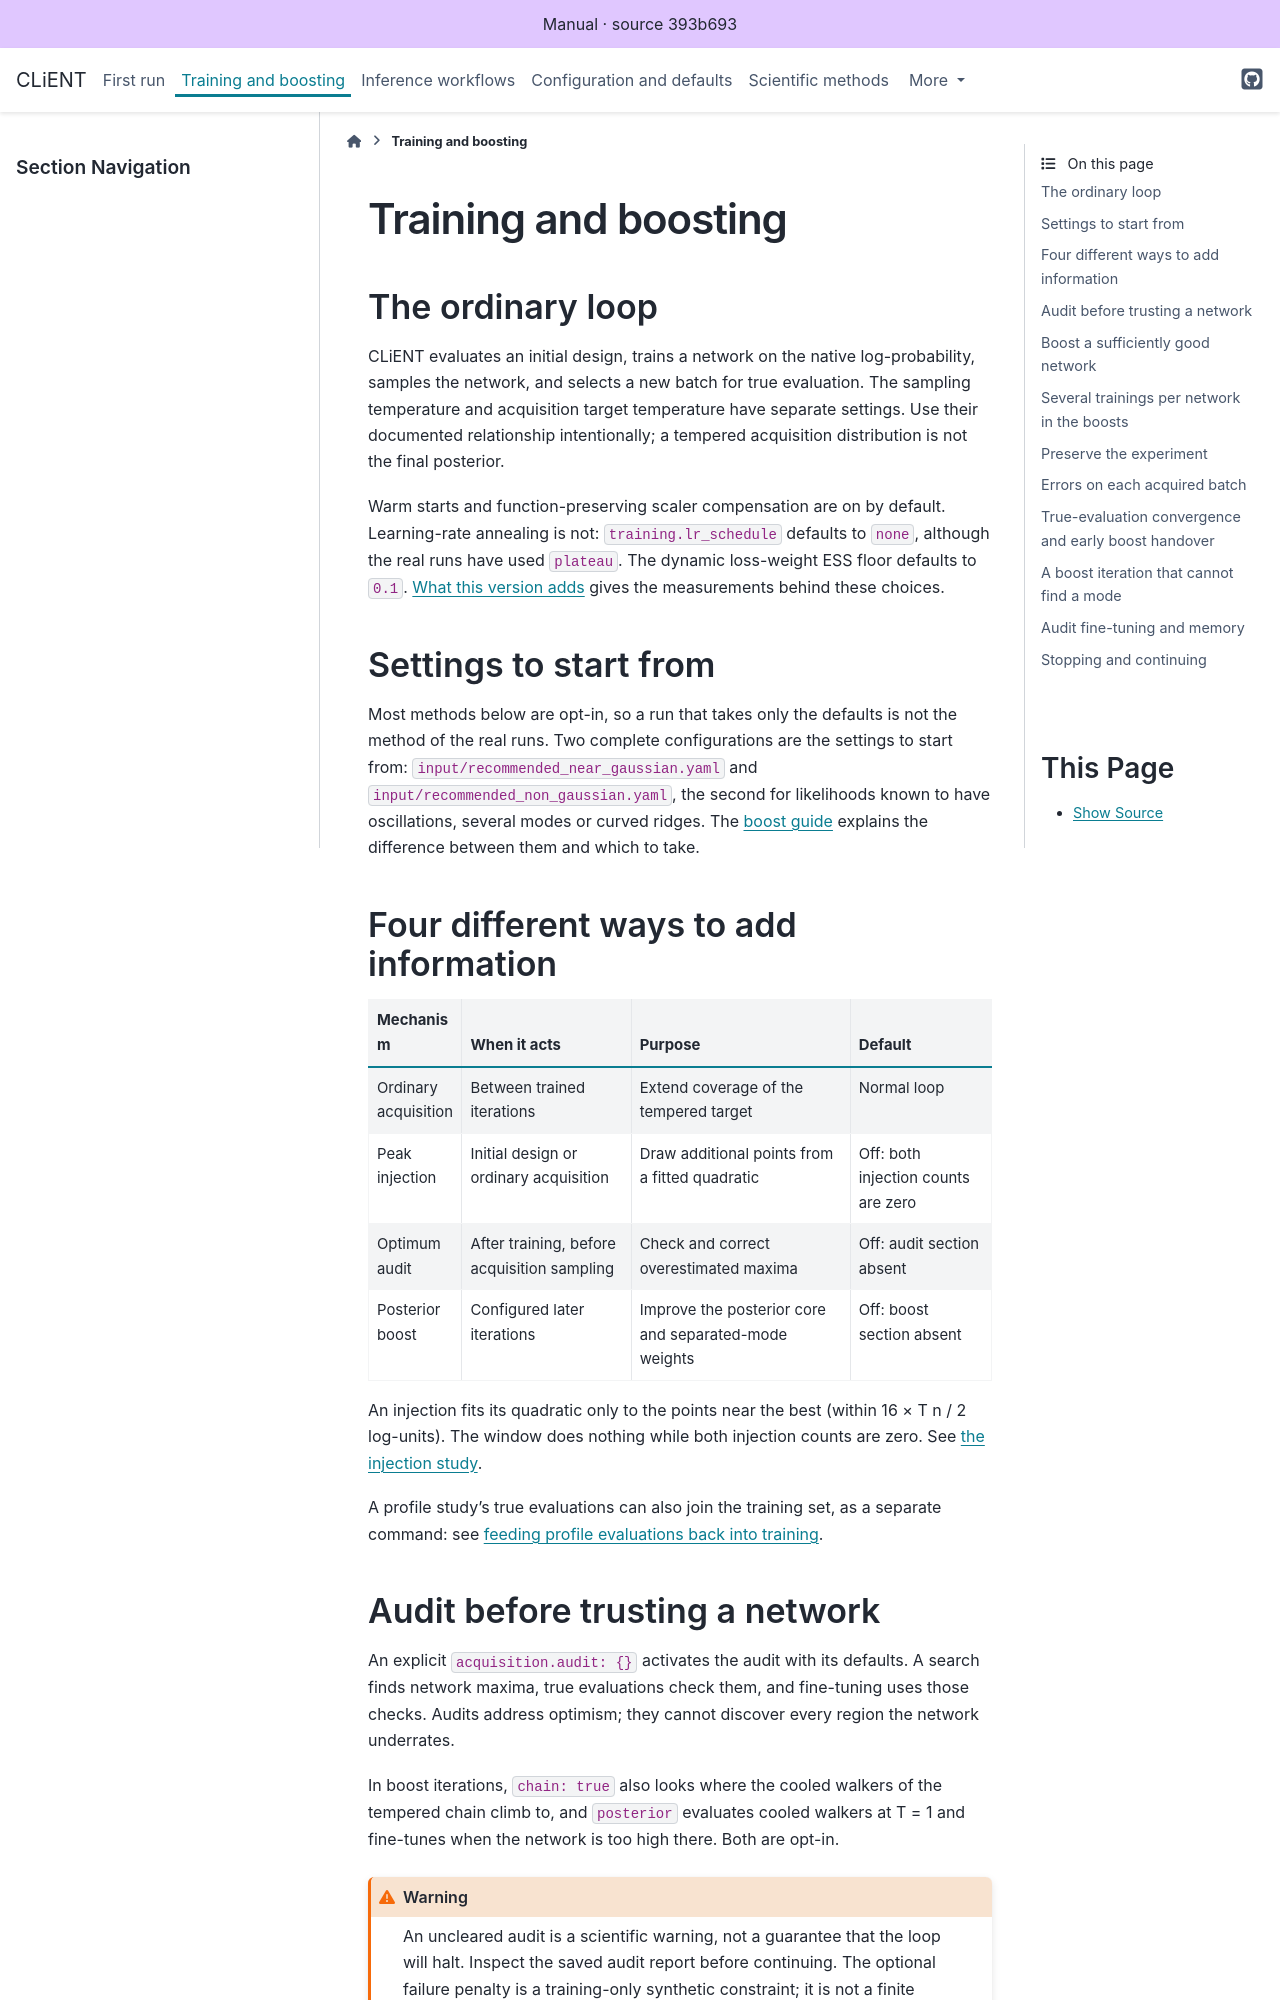

repository: AarhusCosmology/client-f · page: workflow.html · generator: sphinx

# Training and boosting

## The ordinary loop

CLiENT evaluates an initial design, trains a network on the native log-probability, samples the network, and selects a new batch for true evaluation. The sampling temperature and acquisition target temperature have separate settings. Use their documented relationship intentionally; a tempered acquisition distribution is not the final posterior.

Warm starts and function-preserving scaler compensation are on by default. Learning-rate annealing is not: `training.lr_schedule` defaults to `none`, although the real runs have used `plateau`. The dynamic loss-weight ESS floor defaults to `0.1`. [What this version adds](_generated/library/CHANGES.md) gives the measurements behind these choices.

## Settings to start from

Most methods below are opt-in, so a run that takes only the defaults is not the method of the real runs. Two complete configurations are the settings to start from: `input/recommended_near_gaussian.yaml` and `input/recommended_non_gaussian.yaml`, the second for likelihoods known to have oscillations, several modes or curved ridges. The [boost guide](_generated/library/docs/boost.md#two-recommended-settings) explains the difference between them and which to take.

## Four different ways to add information

| Mechanism | When it acts | Purpose | Default |
|---|---|---|---|
| Ordinary acquisition | Between trained iterations | Extend coverage of the tempered target | Normal loop |
| Peak injection | Initial design or ordinary acquisition | Draw additional points from a fitted quadratic | Off: both injection counts are zero |
| Optimum audit | After training, before acquisition sampling | Check and correct overestimated maxima | Off: audit section absent |
| Posterior boost | Configured later iterations | Improve the posterior core and separated-mode weights | Off: boost section absent |

An injection fits its quadratic only to the points near the best (within 16 × T n / 2 log-units). The window does nothing while both injection counts are zero. See [the injection study](_generated/library/docs/injection_window.md).

A profile study's true evaluations can also join the training set, as a separate command: see [feeding profile evaluations back into training](inference.md#feeding-profile-evaluations-back-into-training).

## Audit before trusting a network

An explicit `acquisition.audit: {}` activates the audit with its defaults. A search finds network maxima, true evaluations check them, and fine-tuning uses those checks. Audits address optimism; they cannot discover every region the network underrates.

In boost iterations, `chain: true` also looks where the cooled walkers of the tempered chain climb to, and `posterior` evaluates cooled walkers at T = 1 and fine-tunes when the network is too high there. Both are opt-in.

```{warning}
An uncleared audit is a scientific warning, not a guarantee that the loop will halt. Inspect the saved audit report before continuing. The optional failure penalty is a training-only synthetic constraint; it is not a finite likelihood measurement.
```

Read [audit methods, budgets and failure policies](_generated/library/docs/audit_optima.md).
